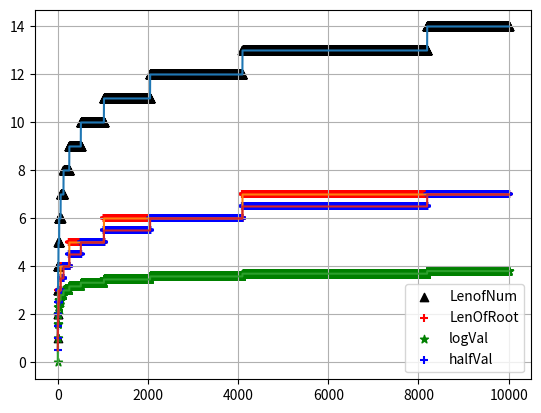

Recreate this plot in Python.
import math
import matplotlib.pyplot as plt
import numpy
# Function to count total bits in a number

def plotGraph(data):

     x_val = numpy.arange(1,10001,1)
     y_val = [item[0] for item in data]
     plt.plot(x_val, y_val)
     plt.scatter(x_val, y_val, c = "black", marker= '^', label = "LenofNum")

     y_val = [item[1] for item in data]
     plt.plot(x_val, y_val)
     plt.scatter(x_val, y_val, c = "red", marker= '+', label = "LenOfRoot")

     y_val = [item[2] for item in data]
     plt.plot(x_val, y_val)
     plt.scatter(x_val, y_val, c = "green", marker= '*', label = "logVal")

     y_val = [item[0]/2 for item in data]
     plt.plot(x_val, y_val)
     plt.scatter(x_val, y_val, c = "blue", marker= '+', label = "halfVal")

     plt.grid()
     plt.legend()
     plt.show()
 
def countTotalBits(num, data):
     
     # convert number into it's binary and
     numRoot = int(math.sqrt(num))
     # remove first two characters 0b.
     binaryNum = bin(num)[2:]
     binaryNumRoot = bin(numRoot)[2:]
     logNum = math.log2(len(binaryNum))
     data.append([len(binaryNum), len(binaryNumRoot), logNum])
     # print(str(len(binaryNum)) + " - " + str(len(binaryNumRoot)) + " (" + str(logNum) + " )") 
 
# Driver program
if __name__ == "__main__":
     data = []
     for num in range(1,10001):
          countTotalBits(num, data)
     plotGraph(data)
     # print([item[0] for item in data])
